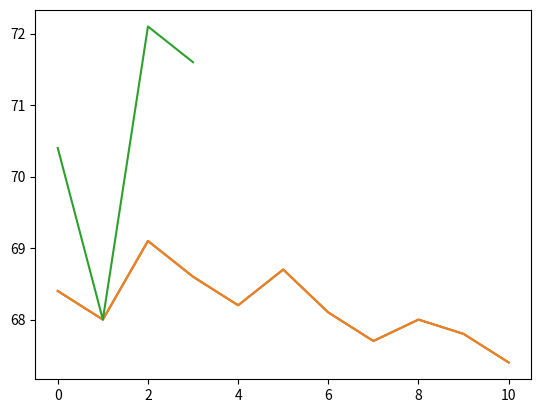

The script that saved this image:
import matplotlib.pyplot as plt
weight=[
        68.4,
        68.0,
        69.1,
        68.6,
        68.2,
        68.7,
        68.1,
        67.7,
        68.0,
        67.8,
        67.4,
        ]
plt.plot(weight)
weight2=[
        70.4,
        68.0,
        72.1,
        71.6,
        ]
plt.plot(weight)
plt.plot(weight2)
plt.show()
